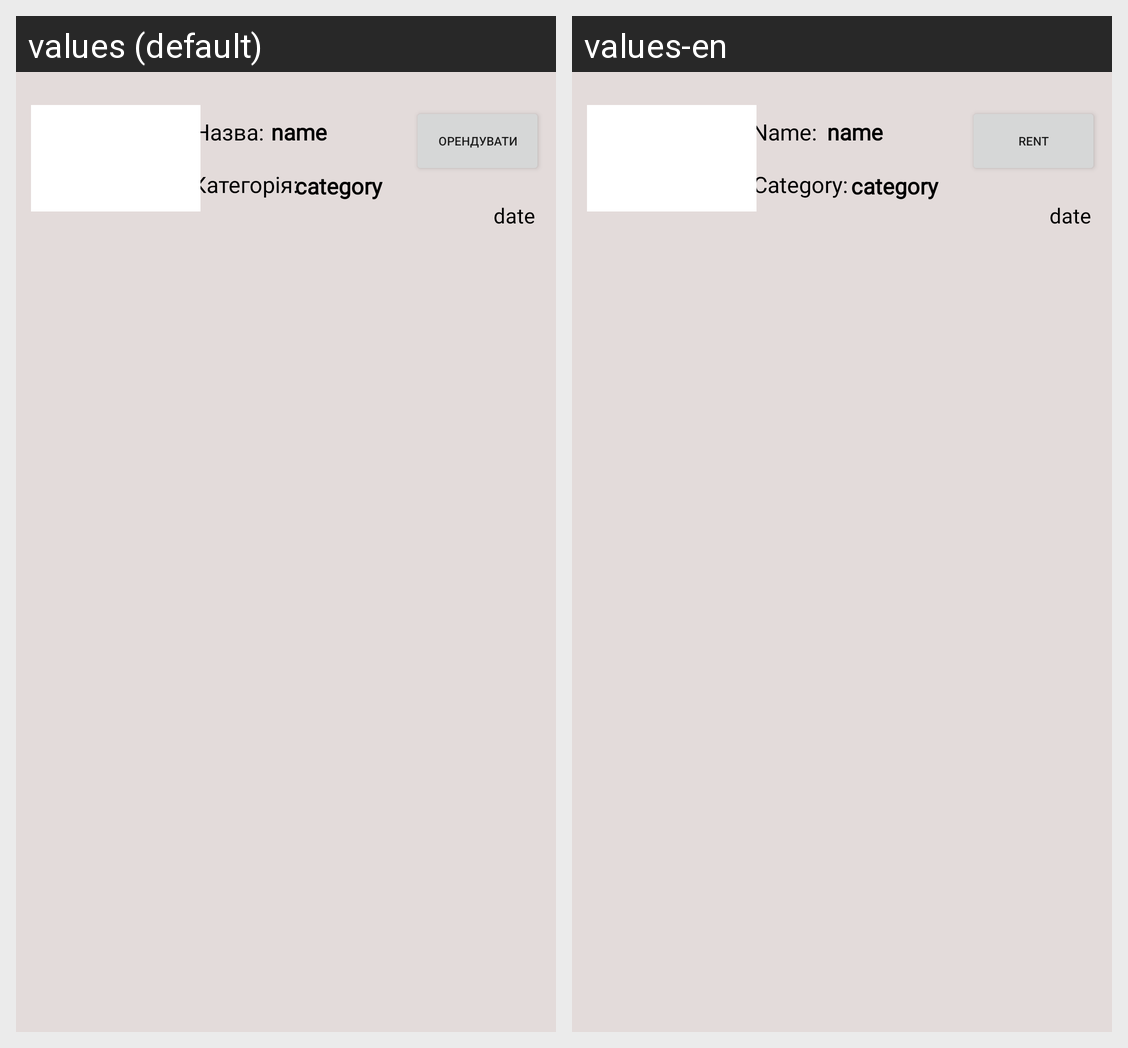

Here is an Android app screen in its default locale and in the app's own translations. Write out the translated-string differences for the strings that appear on this screen.
Android screen res/layout/activity_announcement.xml rendered under 2 locales, left to right: values (default), values-en. Device: Nexus 5 (rendered at 1080×1920; each locale shown at half size, 540×960, under a caption strip naming it); theme Theme.RentStuff.
Strings drawn on this screen, with the default value and each locale's value (text and hints the layout hard-codes, and strings that could not be matched under every locale, appear in the picture but are not listed):

announcement_name
  values: Назва:
  values-en: Name:

announcement_category
  values: Категорія:
  values-en: Category:

announcement_btn
  values: Орендувати
  values-en: Rent
